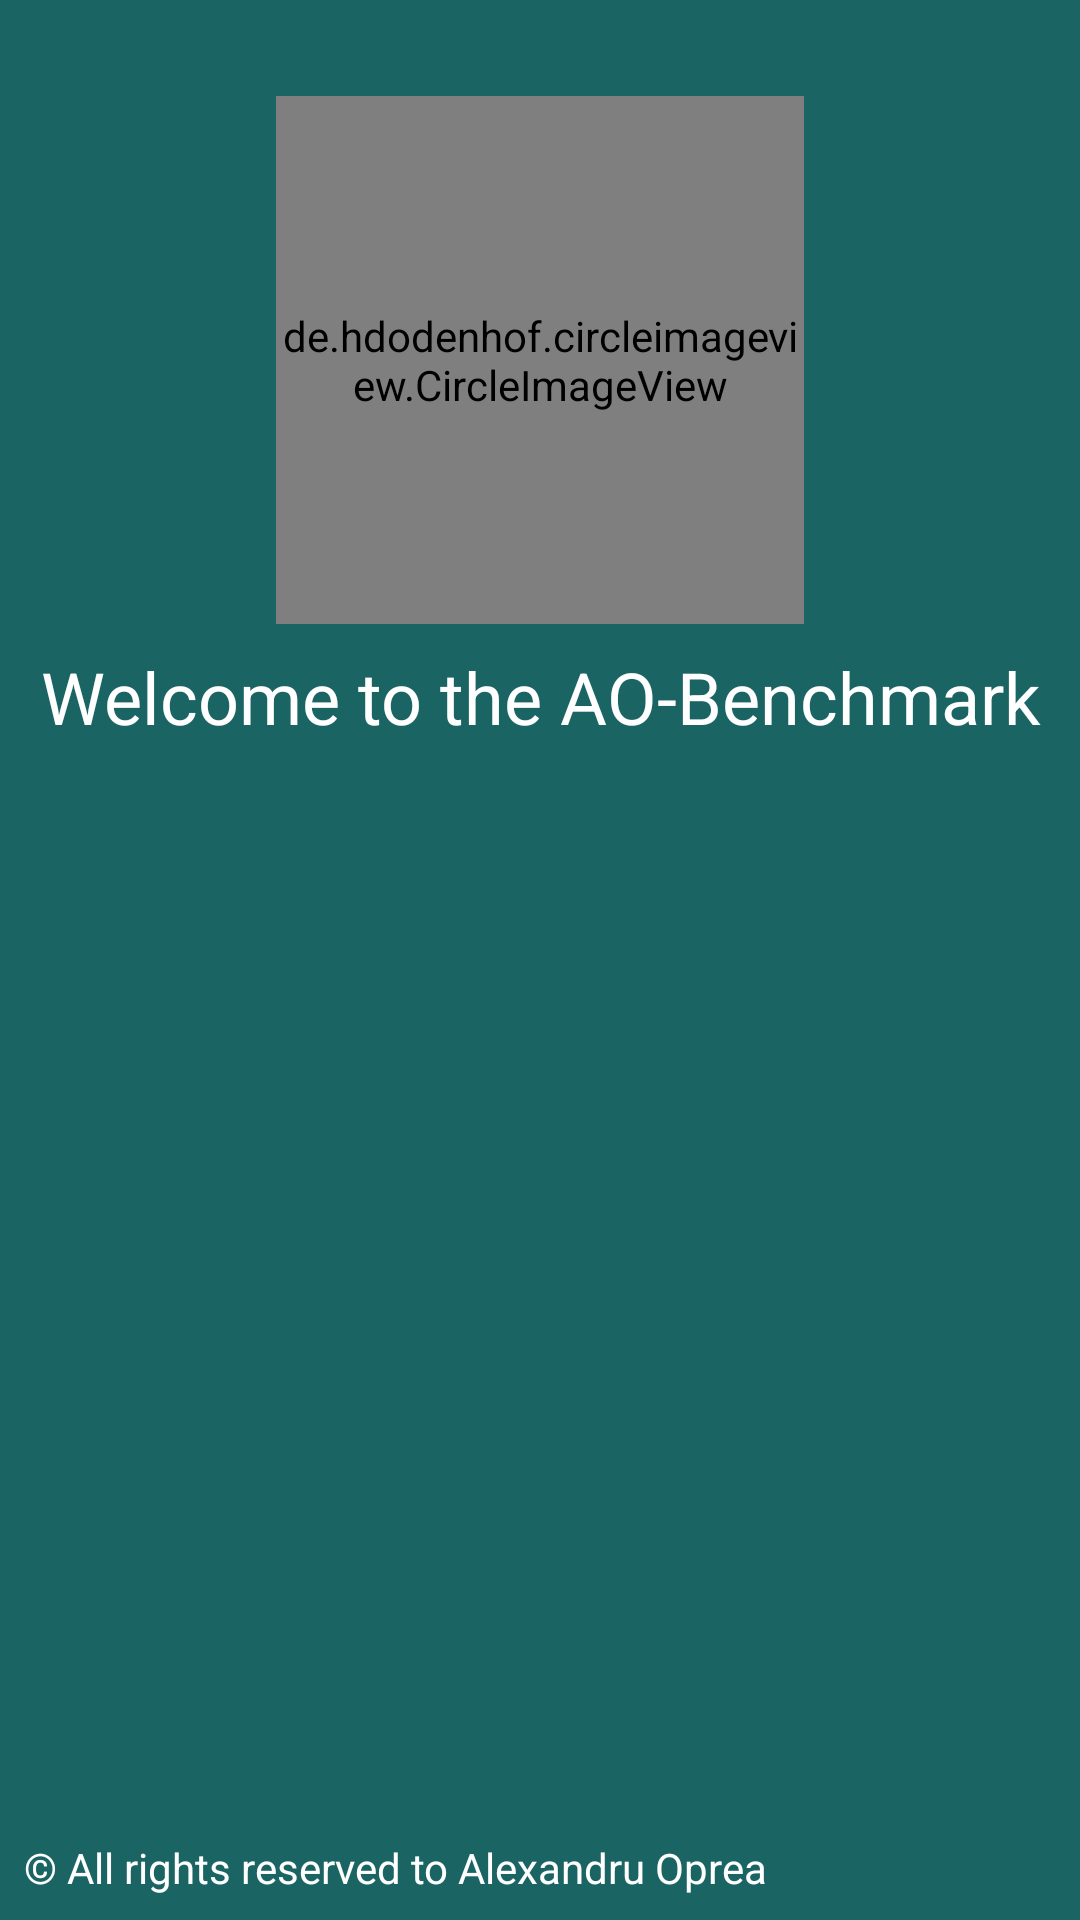

Produce the Android XML layout that renders to this screen, including the resource entries it uses.
<!-- AndroidManifest.xml: activity theme FullScreenTheme -->
<!-- res/layout/activity_splash_screen.xml -->
<?xml version="1.0" encoding="utf-8"?>
<androidx.constraintlayout.widget.ConstraintLayout xmlns:android="http://schemas.android.com/apk/res/android"
    xmlns:app="http://schemas.android.com/apk/res-auto"
    xmlns:tools="http://schemas.android.com/tools"
    android:layout_width="match_parent"
    android:layout_height="match_parent"
    android:background="@color/colorPrimaryDark"
    tools:context=".ui.splash_screen.SplashScreenActivity">


    <ProgressBar
        android:id="@+id/progressBar"
        style="?android:attr/progressBarStyle"
        android:layout_width="wrap_content"
        android:layout_height="wrap_content"
        android:indeterminateTint="@android:color/white"
        app:layout_constraintBottom_toBottomOf="parent"
        app:layout_constraintEnd_toEndOf="parent"
        app:layout_constraintStart_toStartOf="parent"
        app:layout_constraintTop_toTopOf="parent" />


    <de.hdodenhof.circleimageview.CircleImageView
        android:id="@+id/logoImageView"
        android:layout_width="176dp"
        android:layout_height="176dp"
        android:layout_marginStart="8dp"
        android:layout_marginTop="32dp"
        android:layout_marginEnd="8dp"
        android:src="@drawable/benchmark_logo"
        app:civ_border_color="#FFF"
        app:civ_border_width="1.5dp"
        app:layout_constraintEnd_toEndOf="parent"
        app:layout_constraintStart_toStartOf="parent"
        app:layout_constraintTop_toTopOf="parent" />

    <TextView
        android:id="@+id/welcomeTextView"
        android:layout_width="0dp"
        android:layout_height="wrap_content"
        android:layout_marginStart="8dp"
        android:layout_marginTop="8dp"
        android:layout_marginEnd="8dp"
        android:gravity="center"
        android:text="@string/menu_welcome_msg"
        android:textColor="@android:color/white"
        android:textSize="24sp"
        app:layout_constraintEnd_toEndOf="parent"
        app:layout_constraintHorizontal_bias="0.0"
        app:layout_constraintStart_toStartOf="parent"
        app:layout_constraintTop_toBottomOf="@+id/logoImageView" />

    <TextView
        android:id="@+id/authorTextView"
        android:layout_width="wrap_content"
        android:layout_height="wrap_content"
        android:layout_marginStart="8dp"
        android:layout_marginBottom="8dp"
        android:text="@string/author_title"
        android:textColor="@android:color/white"
        app:layout_constraintBottom_toBottomOf="parent"
        app:layout_constraintStart_toStartOf="parent" />
</androidx.constraintlayout.widget.ConstraintLayout>
<!-- resources referenced by this layout -->
<resources>
  <color name="colorPrimaryDark">#1b6464</color>
  <!-- drawable benchmark_logo: png bitmap (drawable, 31263 bytes) -->
  <string name="author_title">© All rights reserved to Alexandru Oprea</string>
  <string name="menu_welcome_msg">Welcome to the AO-Benchmark</string>
  <style name="FullScreenTheme" parent="AppTheme.NoActionBar">
          <item name="windowActionBar">false</item>
          <item name="windowNoTitle">true</item>
          <item name="android:windowFullscreen">true</item>
          <item name="android:windowContentOverlay">@null</item>
      </style>
  <style name="AppTheme.NoActionBar">
          <item name="windowActionBar">false</item>
          <item name="windowNoTitle">true</item>
      </style>
</resources>
